Photos from the image-classification dataset "dataset_final" in the GitHub repository Sree14hari/BridgeCrack-Segmentation. Its 3 classes are: heavy crack, light crack, medium crack.

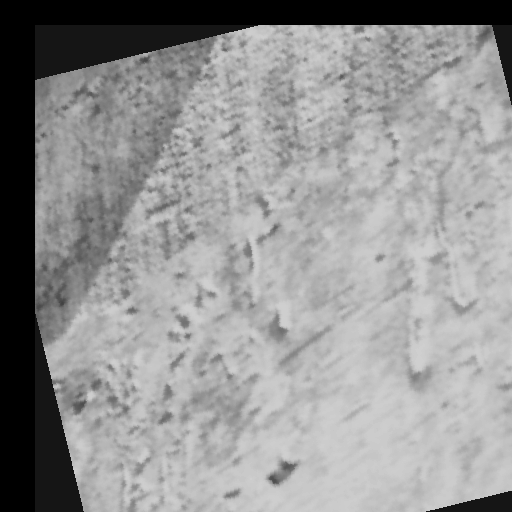
Label: light crack

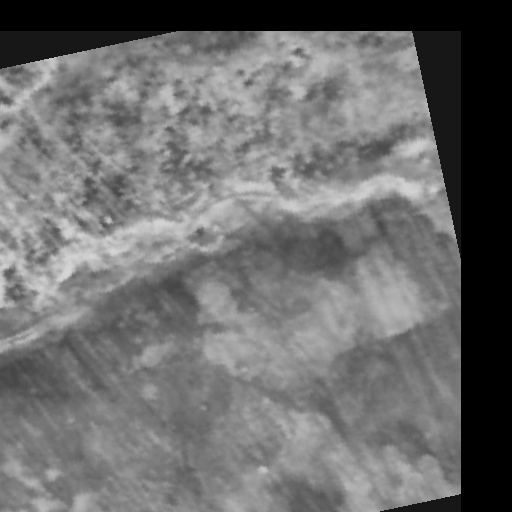
Label: medium crack

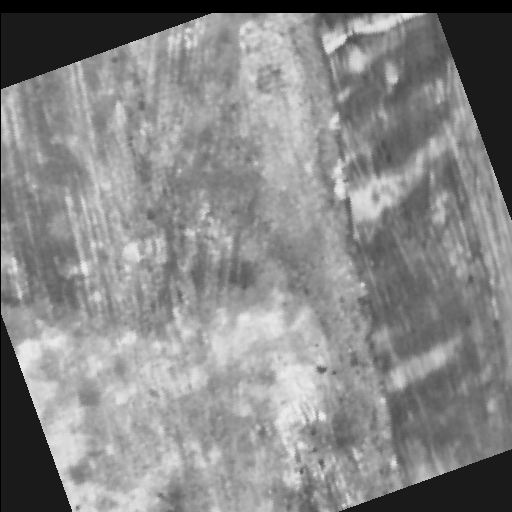
Label: medium crack

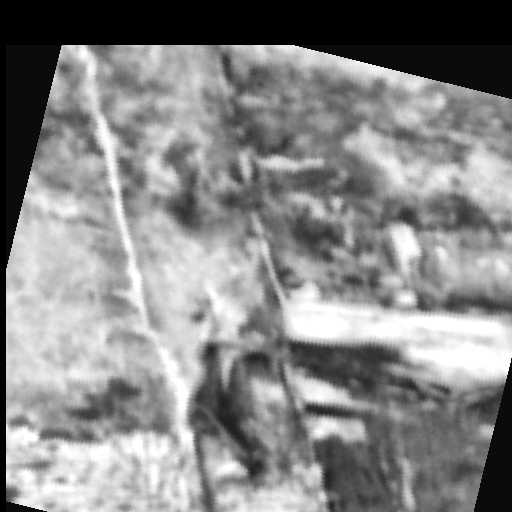
Label: heavy crack

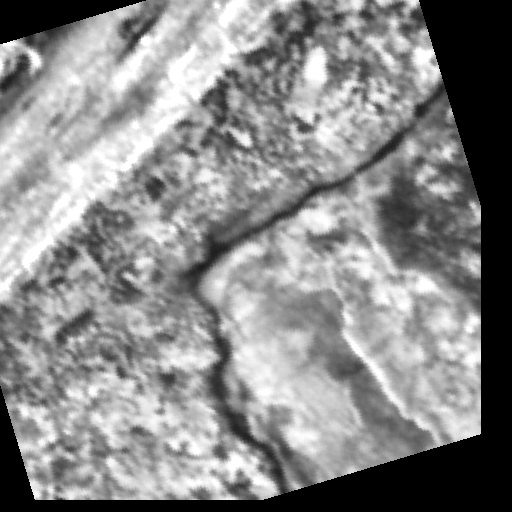
Label: heavy crack

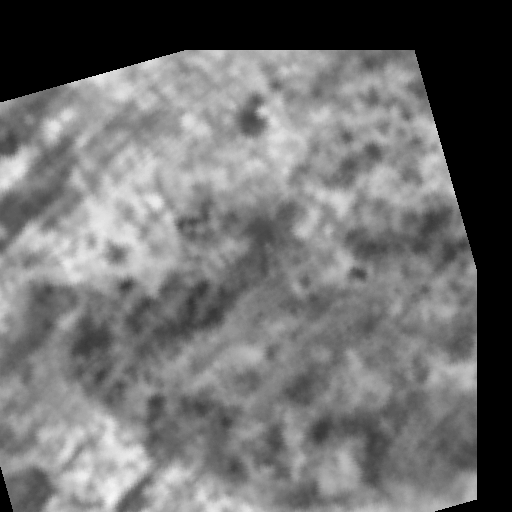
Label: light crack
